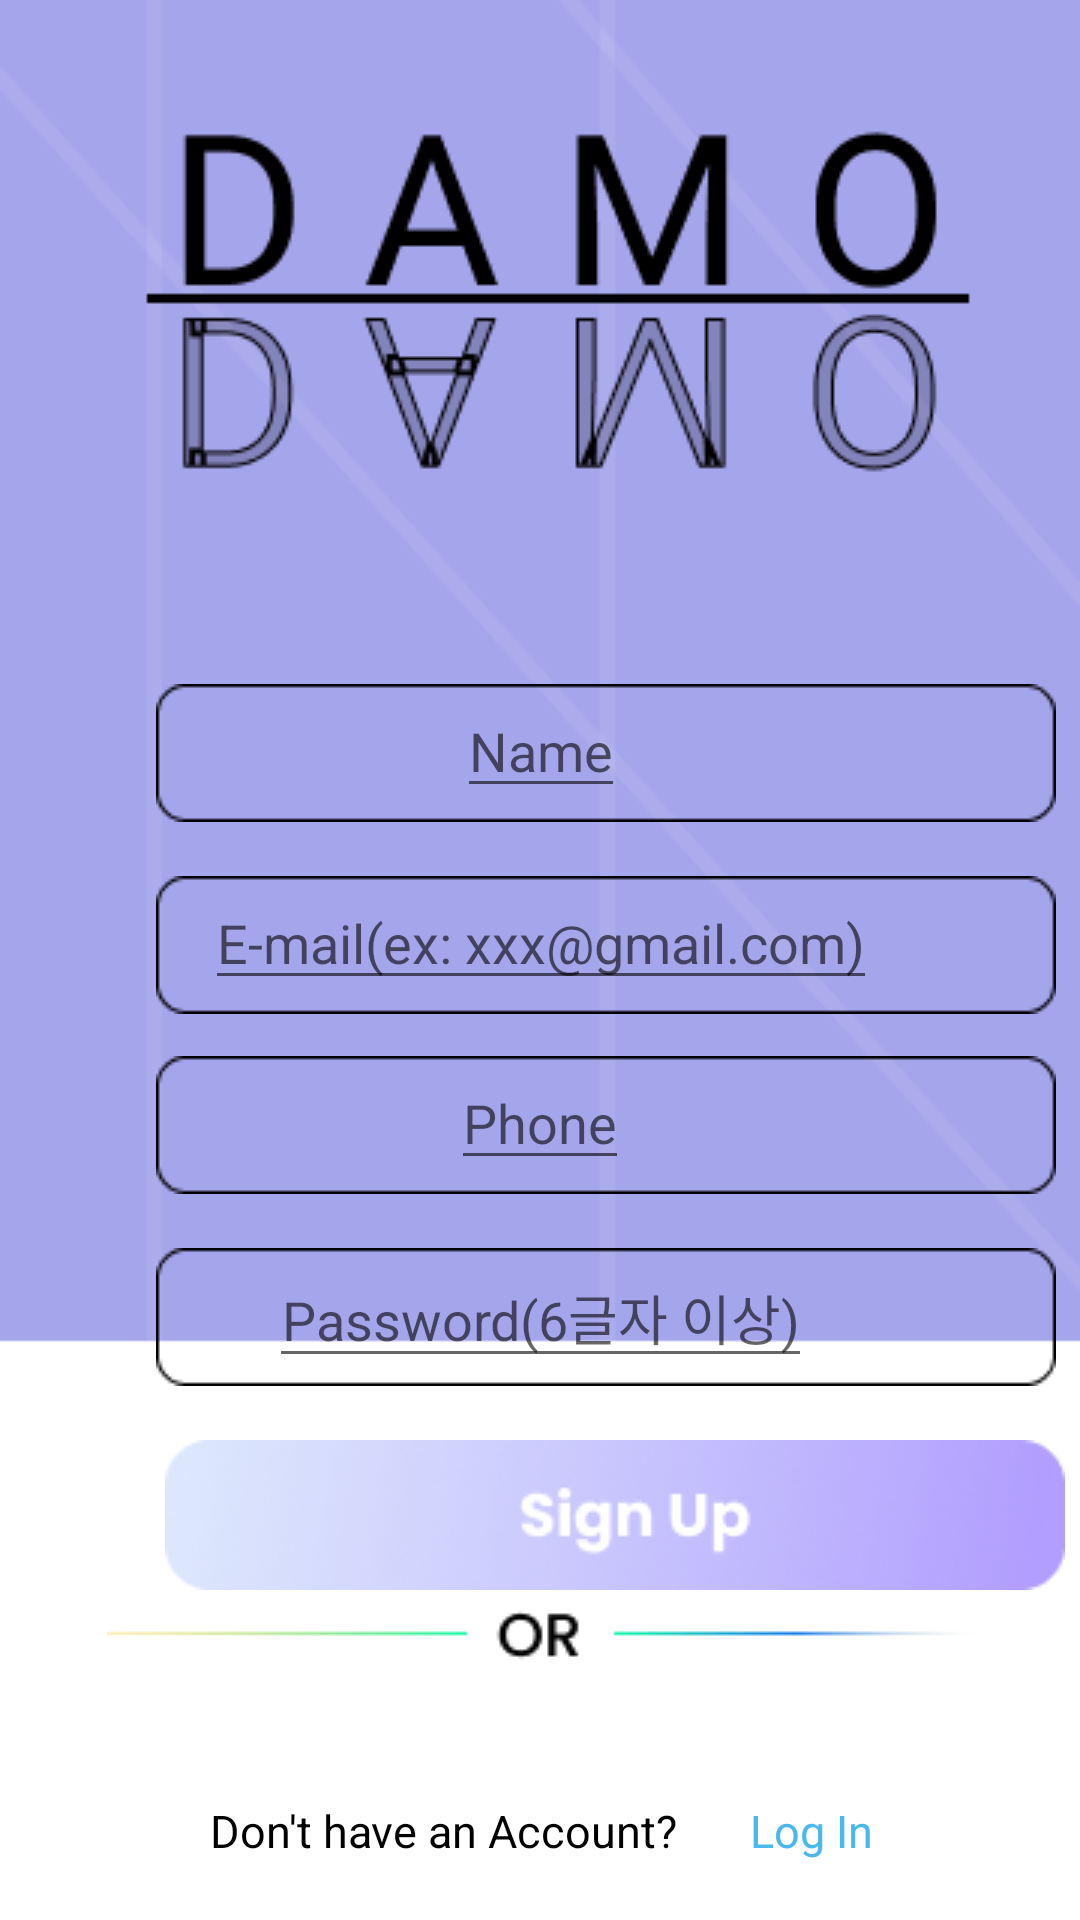

Write the Android layout XML for this screen, with the resource values it uses.
<!-- AndroidManifest.xml: application theme Theme.MP_TermProject -->
<!-- res/layout/signup.xml -->
<?xml version="1.0" encoding="utf-8"?>
<androidx.constraintlayout.widget.ConstraintLayout xmlns:android="http://schemas.android.com/apk/res/android"
    xmlns:app="http://schemas.android.com/apk/res-auto"
    xmlns:tools="http://schemas.android.com/tools"
    android:layout_width="match_parent"
    android:layout_height="match_parent"
    tools:context=".MainActivity">


    <ImageView
        android:layout_width="match_parent"
        android:layout_height="match_parent"
        android:scaleType="centerCrop"
        android:src="@drawable/login"
        app:layout_constraintBottom_toBottomOf="parent"
        app:layout_constraintEnd_toEndOf="parent"
        app:layout_constraintHorizontal_bias="0.0"
        app:layout_constraintStart_toStartOf="parent"
        app:layout_constraintTop_toTopOf="parent"
        app:layout_constraintVertical_bias="1.0" />

    <EditText
        android:id="@+id/signup_edit_email"
        android:layout_width="wrap_content"
        android:layout_height="wrap_content"
        android:layout_marginTop="292dp"
        android:gravity="center"
        android:hint="E-mail(ex: xxx@gmail.com)"
        app:layout_constraintEnd_toEndOf="parent"
        app:layout_constraintHorizontal_bias="0.502"
        app:layout_constraintStart_toStartOf="parent"
        app:layout_constraintTop_toTopOf="parent" />

    <EditText
        android:id="@+id/signup_edit_phone"
        android:layout_width="wrap_content"
        android:layout_height="wrap_content"
        android:layout_marginTop="352dp"
        android:gravity="center"
        android:hint="Phone"
        app:layout_constraintEnd_toEndOf="parent"
        app:layout_constraintStart_toStartOf="parent"
        app:layout_constraintTop_toTopOf="parent" />

    <EditText
        android:id="@+id/signup_edit_password"
        android:layout_width="wrap_content"
        android:layout_height="wrap_content"
        android:layout_marginTop="416dp"
        android:gravity="center"
        android:hint="Password(6글자 이상)"
        android:inputType="textPassword"
        app:layout_constraintEnd_toEndOf="parent"
        app:layout_constraintStart_toStartOf="parent"
        app:layout_constraintTop_toTopOf="parent" />

    <ImageView
        android:id="@+id/imageView2"
        android:layout_width="wrap_content"
        android:layout_height="wrap_content"
        android:layout_marginStart="52dp"
        android:layout_marginTop="228dp"
        android:scaleType="centerCrop"
        android:src="@drawable/rectangle"
        app:layout_constraintStart_toStartOf="parent"
        app:layout_constraintTop_toTopOf="parent" />

    <ImageView
        android:layout_width="wrap_content"
        android:layout_height="wrap_content"
        android:layout_marginStart="52dp"
        android:layout_marginTop="292dp"
        android:scaleType="centerCrop"
        android:src="@drawable/rectangle"
        app:layout_constraintStart_toStartOf="parent"
        app:layout_constraintTop_toTopOf="parent" />

    <ImageView
        android:id="@+id/imageView"
        android:layout_width="wrap_content"
        android:layout_height="wrap_content"
        android:layout_marginStart="52dp"
        android:layout_marginTop="352dp"
        android:scaleType="centerCrop"
        android:src="@drawable/rectangle"
        app:layout_constraintStart_toStartOf="parent"
        app:layout_constraintTop_toTopOf="parent" />

    <ImageView
        android:id="@+id/imageView3"
        android:layout_width="wrap_content"
        android:layout_height="wrap_content"
        android:layout_marginStart="52dp"
        android:layout_marginTop="416dp"
        android:scaleType="centerCrop"
        android:src="@drawable/rectangle"
        app:layout_constraintStart_toStartOf="parent"
        app:layout_constraintTop_toTopOf="parent" />

    <EditText
        android:id="@+id/signup_edit_name"
        android:layout_width="wrap_content"
        android:layout_height="wrap_content"
        android:layout_marginTop="228dp"
        android:gravity="center"
        android:hint="Name"
        app:layout_constraintEnd_toEndOf="parent"
        app:layout_constraintHorizontal_bias="0.501"
        app:layout_constraintStart_toStartOf="parent"
        app:layout_constraintTop_toTopOf="parent" />


    <ImageButton
        android:id="@+id/btn_signup"
        android:layout_width="wrap_content"
        android:layout_height="wrap_content"
        android:layout_marginStart="55dp"
        android:layout_marginTop="480dp"
        android:background="@android:color/transparent"
        android:onClick="onClickImageButton"
        android:src="@drawable/signin_button"
        app:layout_constraintStart_toStartOf="parent"
        app:layout_constraintTop_toTopOf="parent" />

    <ImageView
        android:layout_width="wrap_content"
        android:layout_height="wrap_content"
        android:layout_marginTop="530dp"
        android:scaleType="centerCrop"
        android:src="@drawable/or"
        app:layout_constraintEnd_toEndOf="parent"
        app:layout_constraintStart_toStartOf="parent"
        app:layout_constraintTop_toTopOf="parent" />

    <ImageView
        android:layout_width="wrap_content"
        android:layout_height="wrap_content"
        android:layout_marginTop="560dp"
        android:scaleType="centerCrop"
        android:src="@drawable/google"
        app:layout_constraintEnd_toEndOf="parent"
        app:layout_constraintStart_toStartOf="parent"
        app:layout_constraintTop_toTopOf="parent" />

    <TextView
        android:id="@+id/myTextView3"
        android:layout_width="wrap_content"
        android:layout_height="wrap_content"
        android:layout_marginStart="70dp"
        android:layout_marginTop="600dp"
        android:text="Don't have an Account?"
        android:textColor="#000000"
        android:textSize="15dp"
        app:layout_constraintStart_toStartOf="parent"
        app:layout_constraintTop_toTopOf="parent" />

    <TextView
        android:id="@+id/tv_login"
        android:layout_width="wrap_content"
        android:layout_height="wrap_content"
        android:layout_marginStart="250dp"
        android:layout_marginTop="600dp"
        android:text="Log In"
        android:textColor="#48B9EA"
        android:textSize="15dp"
        app:layout_constraintStart_toStartOf="parent"
        app:layout_constraintTop_toTopOf="parent" />

</androidx.constraintlayout.widget.ConstraintLayout>
<!-- resources referenced by this layout -->
<resources>
  <!-- drawable login: png bitmap (drawable, 15866 bytes) -->
  <!-- drawable or: png bitmap (drawable, 1046 bytes) -->
  <!-- drawable rectangle: png bitmap (drawable, 547 bytes) -->
  <!-- drawable signin_button: png bitmap (drawable, 19535 bytes) -->
  <style name="Theme.MP_TermProject" parent="Theme.AppCompat.DayNight.NoActionBar">
          <item name="windowNoTitle">true</item>
          
          <item name="colorPrimary">@color/purple_500</item>
          <item name="colorPrimaryVariant">@color/purple_700</item>
          <item name="colorOnPrimary">@color/white</item>
          
          <item name="colorSecondary">@color/teal_200</item>
          <item name="colorSecondaryVariant">@color/teal_700</item>
          <item name="colorOnSecondary">@color/black</item>
          
          <item name="android:statusBarColor">#AFAFEE</item>
          <item name="android:windowLightStatusBar" tools:targetApi="m">true</item>
          
      </style>
  <!-- not gathered from this repository: default colours our renderer supplied (Android Studio template values) -->
  <color name="purple_500">#FF6200EE</color>
  <color name="purple_700">#FF3700B3</color>
  <color name="teal_200">#FF03DAC5</color>
  <color name="teal_700">#FF018786</color>
  <color name="black">#FF000000</color>
  <color name="white">#FFFFFFFF</color>
</resources>
